Image classification data set "proyecto_residuos" (Jesus22082204/IA_RESIDUOS_CAMARA on GitHub). Class labels (6): cardboard, glass, metal, paper, plastic, trash.

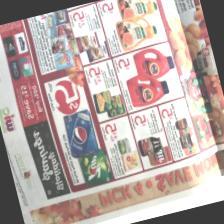
Label: paper

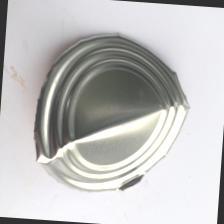
Label: metal

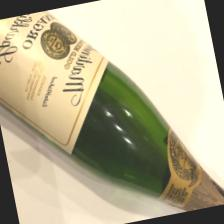
Label: glass

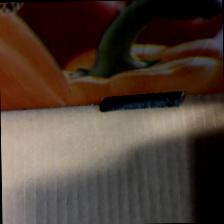
Label: cardboard

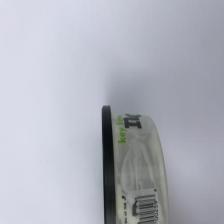
Label: plastic

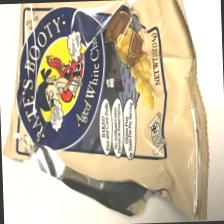
Label: trash
